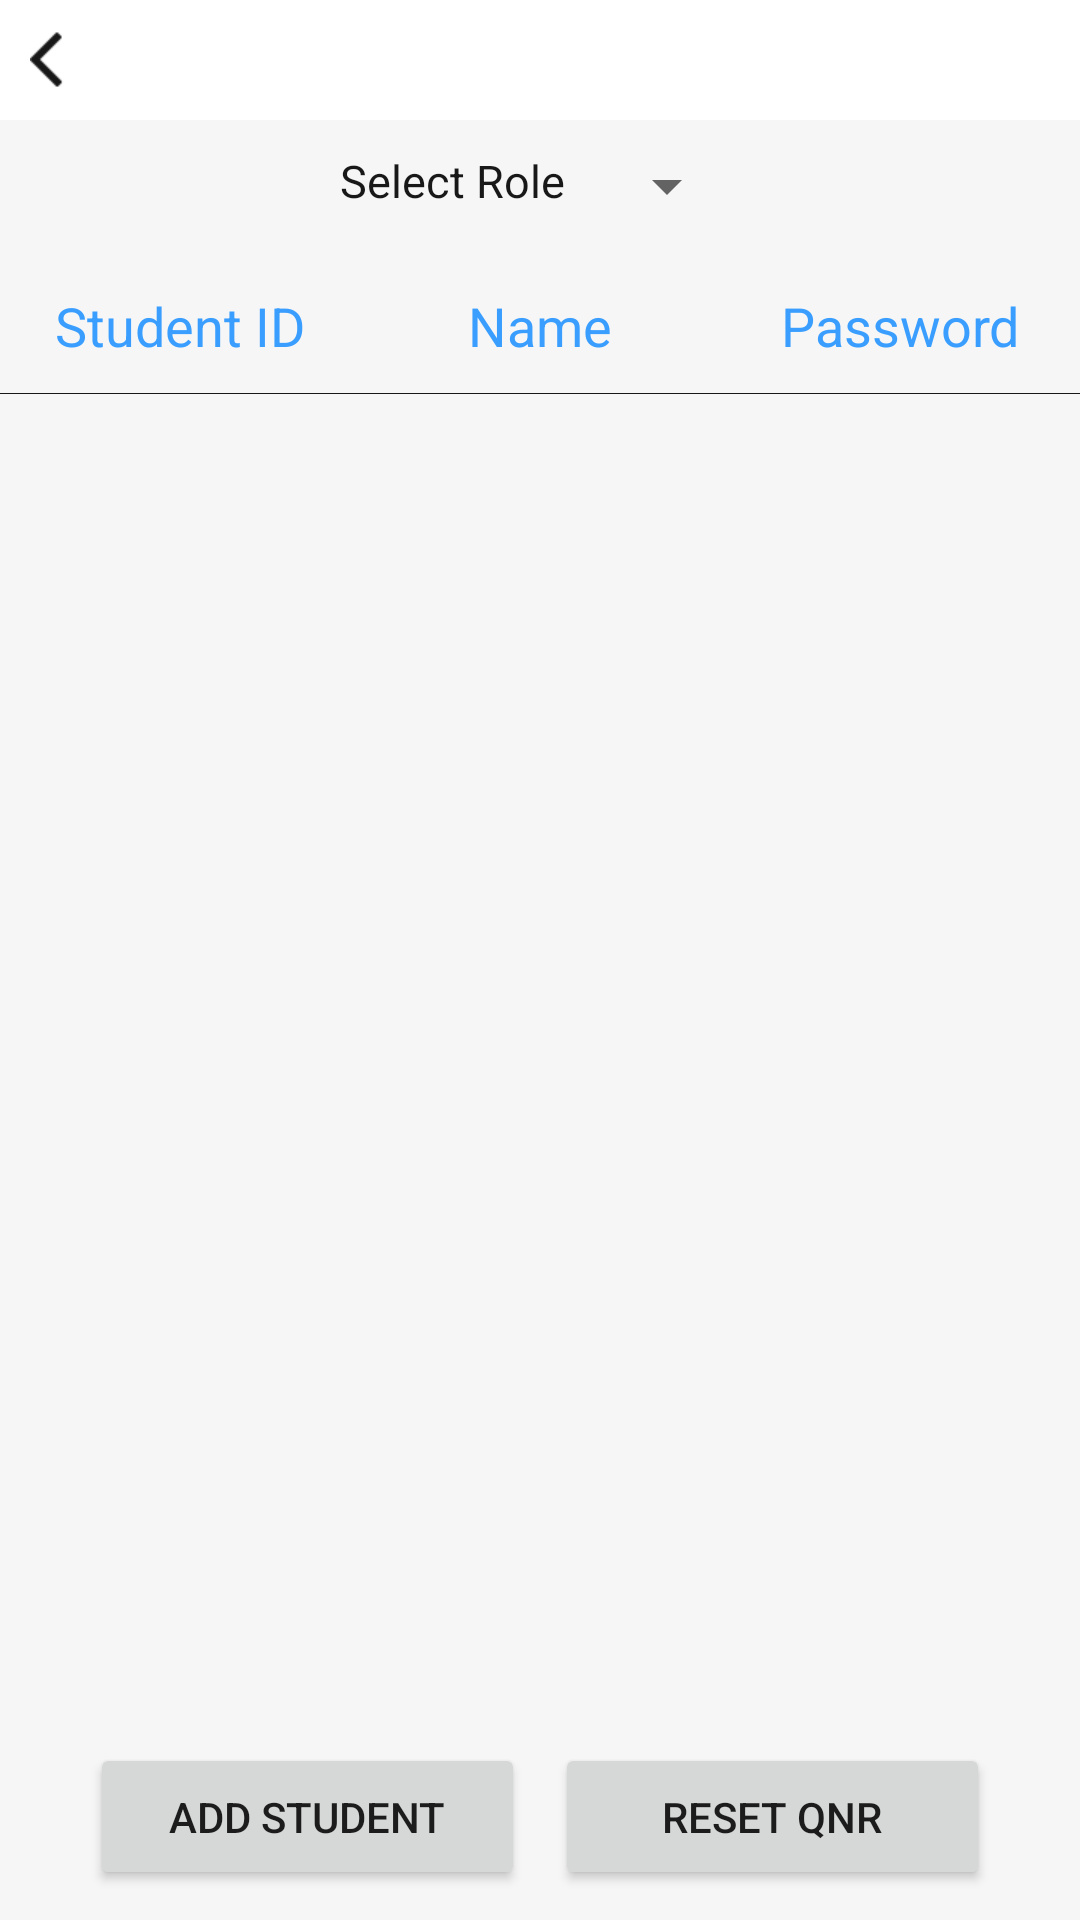

Reconstruct the res/layout file that produces this screen, plus the resources it refers to.
<!-- AndroidManifest.xml: application theme AppTheme -->
<!-- res/layout/activity_useredit.xml -->
<?xml version="1.0" encoding="utf-8"?>

<RelativeLayout xmlns:android="http://schemas.android.com/apk/res/android"
    android:layout_width="match_parent"
    android:layout_height="match_parent"
    android:background="@color/bg_activity">

    <include
        android:id="@+id/header"
        layout="@layout/header_layout" />


    <LinearLayout
        android:id="@+id/title"
        android:layout_width="wrap_content"
        android:layout_height="wrap_content"
        android:layout_below="@+id/header"
        android:layout_centerHorizontal="true"
        android:layout_marginBottom="@dimen/dimen_12dp"
        android:layout_marginTop="@dimen/dimen_10dp">

        <TextView
            android:layout_width="wrap_content"
            android:layout_height="wrap_content"
            android:layout_marginRight="@dimen/dimen_10dp"
            android:text="Select Role"
            android:textColor="@color/default_title_color"
            android:textSize="@dimen/textsize_15sp" />

        <Spinner
            android:id="@+id/spinner"
            android:layout_width="wrap_content"
            android:layout_height="wrap_content" />

    </LinearLayout>

    <LinearLayout
        android:id="@+id/lanmu"
        android:layout_width="match_parent"
        android:layout_height="@dimen/dimen_45dp"
        android:layout_below="@+id/title"
        android:orientation="horizontal">

        <TextView
            android:id="@+id/code_tv"
            android:layout_width="0px"
            android:layout_height="match_parent"
            android:layout_weight="1"
            android:gravity="center"
            android:text="Student ID"
            android:textColor="@color/blue"
            android:textSize="@dimen/textsize_18sp" />

        <TextView
            android:id="@+id/code"
            android:layout_width="0px"
            android:layout_height="match_parent"
            android:layout_weight="1"
            android:gravity="center"
            android:text="Name"
            android:textColor="@color/blue"
            android:textSize="@dimen/textsize_18sp" />


        <TextView
            android:id="@+id/name"
            android:layout_width="0px"
            android:layout_height="match_parent"
            android:layout_weight="1"
            android:gravity="center"
            android:text="Password"
            android:textColor="@color/blue"
            android:textSize="@dimen/textsize_18sp" />

    </LinearLayout>

    <TextView
        android:id="@+id/line"
        android:layout_width="match_parent"
        android:layout_height="1px"
        android:layout_below="@+id/lanmu"
        android:background="@color/default_title_color" />

    <ListView
        android:id="@+id/listview"
        android:layout_width="match_parent"
        android:layout_height="match_parent"
        android:layout_above="@+id/bottom"
        android:layout_below="@+id/line"
        android:layout_marginBottom="@dimen/dimen_10dp"
        android:divider="@color/default_title_color"
        android:dividerHeight="1px" />


    <LinearLayout
        android:id="@+id/bottom"
        android:layout_width="match_parent"
        android:layout_height="wrap_content"
        android:layout_marginBottom="@dimen/dimen_10dp"
        android:layout_marginLeft="@dimen/dimen_30dp"
        android:layout_marginRight="@dimen/dimen_30dp"
        android:layout_alignParentBottom="true"
        android:orientation="horizontal">

        <Button
            android:id="@+id/add"
            android:layout_width="0px"
            android:layout_height="wrap_content"
            android:layout_weight="1"
            android:paddingBottom="@dimen/dimen_15dp"
            android:paddingTop="@dimen/dimen_15dp"
            android:layout_marginRight="@dimen/dimen_10dp"
            android:text="Add STUdent" />

        <Button
            android:id="@+id/reset"
            android:layout_width="0px"
            android:layout_height="wrap_content"
            android:layout_weight="1"
            android:paddingBottom="@dimen/dimen_15dp"
            android:paddingTop="@dimen/dimen_15dp"
            android:text="Reset QNR" />

    </LinearLayout>


</RelativeLayout>
<!-- res/layout/header_layout.xml (included above) -->
<?xml version="1.0" encoding="utf-8"?>

<LinearLayout xmlns:android="http://schemas.android.com/apk/res/android"
    android:id="@+id/header"
    android:layout_width="match_parent"
    android:layout_height="wrap_content"
    android:background="@color/white"
    android:orientation="vertical">


    <RelativeLayout
        android:id="@+id/navigation"
        android:layout_width="match_parent"
        android:layout_height="@dimen/dimen_40dp">

        <LinearLayout
            android:id="@+id/navigation_back"
            android:layout_width="wrap_content"
            android:layout_height="match_parent"
            android:gravity="center"
            android:orientation="horizontal"
            android:paddingLeft="@dimen/dimen_10dp"
            android:paddingRight="@dimen/dimen_10dp">

            <ImageView
                android:id="@+id/back_icon"
                android:layout_width="wrap_content"
                android:layout_height="wrap_content"
                android:background="@drawable/btn_navigation_back_selector" />
        </LinearLayout>

        <TextView
            android:id="@+id/title"
            android:layout_width="wrap_content"
            android:layout_height="wrap_content"
            android:layout_centerInParent="true"
            android:textColor="@color/default_title_color"
            android:textSize="@dimen/textsize_18sp" />

    </RelativeLayout>
</LinearLayout>
<!-- resources referenced by this layout -->
<resources>
  <color name="bg_activity">#F6F6F6</color>
  <color name="blue">#399EFF</color>
  <color name="default_title_color">#181818</color>
  <color name="white">#ffffff</color>
  <dimen name="dimen_10dp">10dp</dimen>
  <dimen name="dimen_12dp">12dp</dimen>
  <dimen name="dimen_15dp">15dp</dimen>
  <dimen name="dimen_30dp">30dp</dimen>
  <dimen name="dimen_40dp">40dp</dimen>
  <dimen name="dimen_45dp">45dp</dimen>
  <dimen name="textsize_15sp">15sp</dimen>
  <dimen name="textsize_18sp">18sp</dimen>
  <!-- drawable btn_navigation_back_selector (drawable) -->
  <?xml version="1.0" encoding="utf-8"?>
  
  <selector xmlns:android="http://schemas.android.com/apk/res/android">
      <item android:drawable="@drawable/icon_navigation_back_press" android:state_pressed="true" />
      <item android:drawable="@drawable/icon_navigation_back" />
  </selector>
  <style name="AppTheme" parent="Theme.AppCompat.Light.NoActionBar">
          
      </style>
  <!-- drawable icon_navigation_back_press: png bitmap (drawable-xhdpi, 679 bytes) -->
  <!-- drawable icon_navigation_back: png bitmap (drawable-xhdpi, 635 bytes) -->
</resources>
